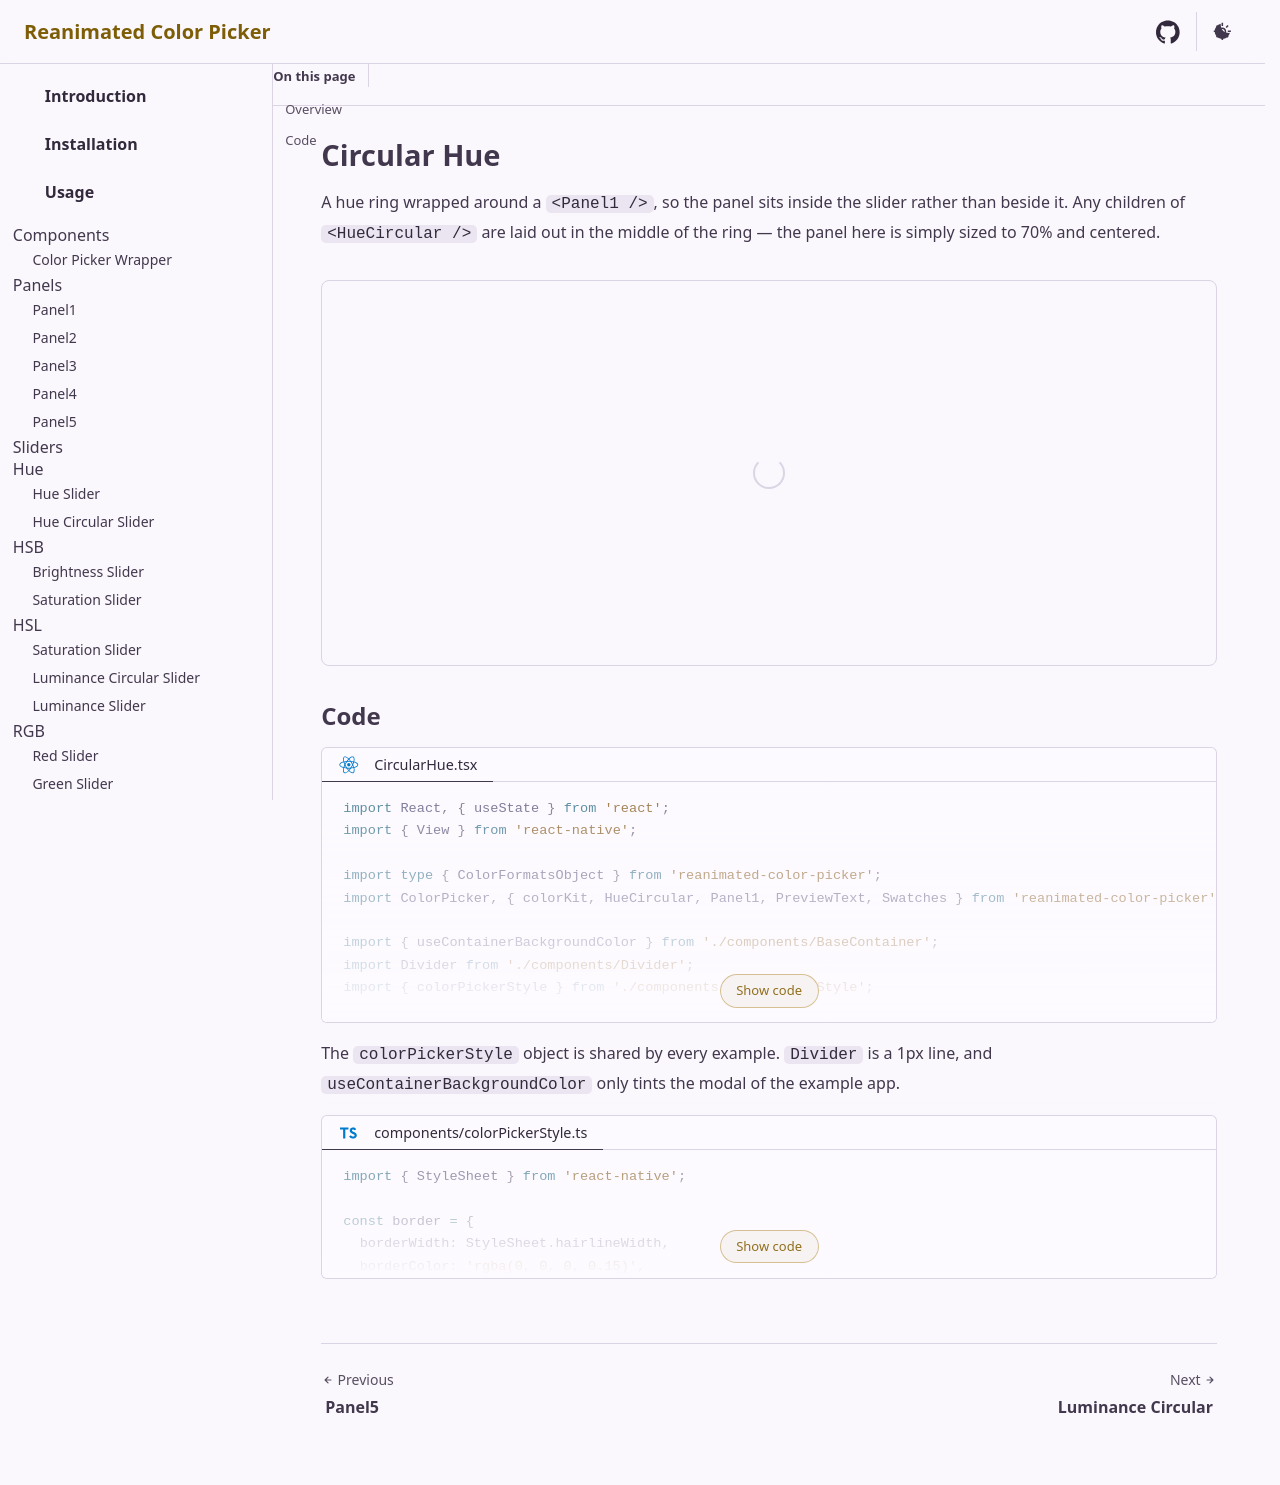

repository: alabsi91/reanimated-color-picker · page: examples/circular-hue/index.html · generator: docusaurus

# Circular Hue

A hue ring wrapped around a `<Panel1 />`, so the panel sits inside the slider rather than beside it. Any children of
`<HueCircular />` are laid out in the middle of the ring — the panel here is simply sized to 70% and centered.

<div class="example-container">
  <react-native src="@examples/CircularHue.tsx" bundle></react-native>
</div>

## Code

<div>
  <code-block lang="tsx" title="CircularHue.tsx" collapsible="10">
    <inline-text src="@examples/CircularHue.tsx"></inline-text>
  </code-block>
</div>

<markdown src="@parts/markdown/color-picker-style.md"></markdown>
